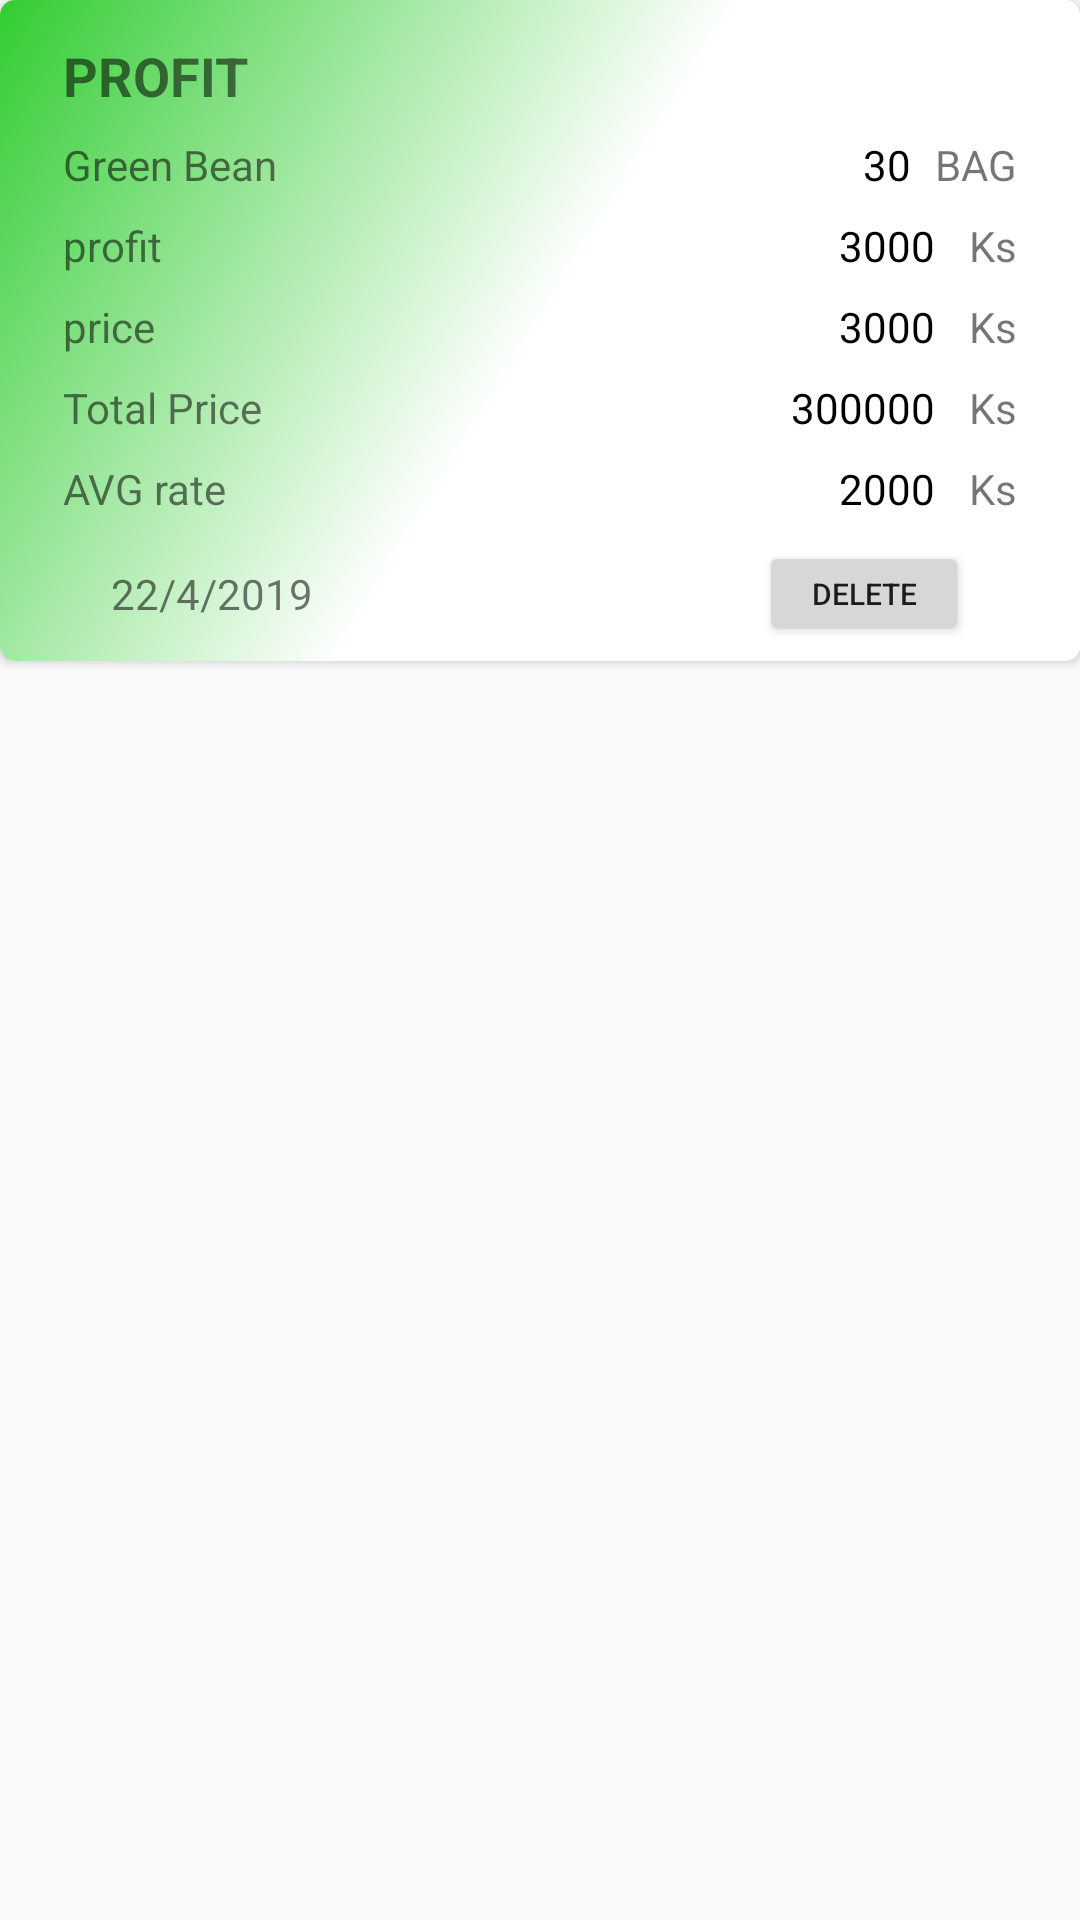

Write the Android layout XML for this screen, with the resource values it uses.
<!-- AndroidManifest.xml: application theme AppTheme -->
<!-- res/layout/card_user_sold.xml -->
<?xml version="1.0" encoding="utf-8"?>
<LinearLayout xmlns:android="http://schemas.android.com/apk/res/android"
    xmlns:app="http://schemas.android.com/apk/res-auto"
    xmlns:tools="http://schemas.android.com/tools"
    android:layout_width="match_parent"
    android:layout_height="wrap_content"
    android:layout_marginLeft="5dp"
    android:layout_marginTop="5dp"
    android:layout_marginRight="5dp"
    android:layout_marginBottom="3dp"
    android:orientation="vertical">

    <androidx.cardview.widget.CardView
        android:layout_width="match_parent"
        android:layout_height="wrap_content"
        app:cardCornerRadius="5dp">

        <androidx.constraintlayout.widget.ConstraintLayout
            android:layout_width="match_parent"
            android:layout_height="wrap_content"
            android:background="@drawable/bean_input_background"
            android:padding="5dp">

            <TextView
                android:id="@+id/id_title"
                android:layout_width="wrap_content"
                android:layout_height="wrap_content"
                android:layout_marginStart="16dp"
                android:layout_marginTop="8dp"
                android:text="PROFIT"
                android:textSize="18sp"
                android:textStyle="bold"
                app:layout_constraintStart_toStartOf="parent"
                app:layout_constraintTop_toTopOf="parent" />

            <TextView
                android:id="@+id/textView41"
                android:layout_width="wrap_content"
                android:layout_height="wrap_content"
                android:layout_marginTop="8dp"
                android:text="Green Bean"
                app:layout_constraintStart_toStartOf="@+id/id_title"
                app:layout_constraintTop_toBottomOf="@+id/id_title" />

            <TextView
                android:id="@+id/textView54"
                android:layout_width="wrap_content"
                android:layout_height="wrap_content"
                android:layout_marginEnd="16dp"
                android:text="BAG"
                app:layout_constraintEnd_toEndOf="parent"
                app:layout_constraintTop_toTopOf="@+id/textView41" />

            <TextView
                android:id="@+id/id_bag_count"
                android:layout_width="wrap_content"
                android:layout_height="wrap_content"
                android:layout_marginEnd="8dp"
                android:text="30"
                android:textColor="@android:color/black"
                app:layout_constraintEnd_toStartOf="@+id/textView54"
                app:layout_constraintTop_toTopOf="@+id/textView41" />

            <TextView
                android:id="@+id/id_profit_lbl"
                android:layout_width="wrap_content"
                android:layout_height="wrap_content"
                android:layout_marginTop="8dp"
                android:text="profit"
                app:layout_constraintStart_toStartOf="@+id/textView41"
                app:layout_constraintTop_toBottomOf="@+id/textView41" />

            <TextView
                android:id="@+id/id_profit"
                android:layout_width="wrap_content"
                android:layout_height="wrap_content"
                android:layout_marginEnd="8dp"
                android:text="3000 "
                android:textColor="@android:color/black"
                app:layout_constraintEnd_toStartOf="@+id/textView69"
                app:layout_constraintTop_toTopOf="@+id/id_profit_lbl" />

            <TextView
                android:id="@+id/textView61"
                android:layout_width="wrap_content"
                android:layout_height="wrap_content"
                android:layout_marginTop="8dp"
                android:text="price"
                app:layout_constraintStart_toStartOf="@+id/id_profit_lbl"
                app:layout_constraintTop_toBottomOf="@+id/id_profit_lbl" />

            <TextView
                android:id="@+id/id_price"
                android:layout_width="wrap_content"
                android:layout_height="wrap_content"
                android:layout_marginEnd="8dp"
                android:text="3000 "
                android:textColor="@android:color/black"
                app:layout_constraintEnd_toStartOf="@+id/textView70"
                app:layout_constraintTop_toTopOf="@+id/textView61" />

            <TextView
                android:id="@+id/textView63"
                android:layout_width="wrap_content"
                android:layout_height="wrap_content"
                android:layout_marginTop="8dp"
                android:text="Total Price"
                app:layout_constraintStart_toStartOf="@+id/textView61"
                app:layout_constraintTop_toBottomOf="@+id/textView61" />

            <TextView
                android:id="@+id/id_total_price"
                android:layout_width="wrap_content"
                android:layout_height="wrap_content"
                android:layout_marginEnd="8dp"
                android:text="300000 "
                android:textColor="@android:color/black"
                app:layout_constraintEnd_toStartOf="@+id/textView71"
                app:layout_constraintTop_toTopOf="@+id/textView63" />

            <TextView
                android:id="@+id/id_date"
                android:layout_width="wrap_content"
                android:layout_height="wrap_content"
                android:layout_marginStart="16dp"
                android:text="22/4/2019"
                app:layout_constraintBottom_toBottomOf="@+id/id_delete"
                app:layout_constraintStart_toStartOf="@+id/textView67"
                app:layout_constraintTop_toTopOf="@+id/id_delete" />

            <TextView
                android:id="@+id/textView67"
                android:layout_width="wrap_content"
                android:layout_height="wrap_content"
                android:layout_marginTop="8dp"
                android:text="AVG rate"
                app:layout_constraintStart_toStartOf="@+id/textView63"
                app:layout_constraintTop_toBottomOf="@+id/textView63" />

            <TextView
                android:id="@+id/id_avg_rate"
                android:layout_width="wrap_content"
                android:layout_height="wrap_content"
                android:layout_marginEnd="8dp"
                android:text="2000 "
                android:textColor="@android:color/black"
                app:layout_constraintEnd_toStartOf="@+id/textView72"
                app:layout_constraintTop_toTopOf="@+id/textView67" />

            <Button
                android:id="@+id/id_delete"
                android:layout_width="70dp"
                android:layout_height="35dp"
                android:layout_marginTop="8dp"
                android:layout_marginEnd="32dp"
                android:text="Delete"
                android:textSize="10sp"
                app:layout_constraintEnd_toEndOf="parent"
                app:layout_constraintTop_toBottomOf="@+id/id_avg_rate" />

            <TextView
                android:id="@+id/textView69"
                android:layout_width="wrap_content"
                android:layout_height="wrap_content"
                android:text="Ks"
                app:layout_constraintEnd_toEndOf="@+id/textView54"
                app:layout_constraintTop_toTopOf="@+id/id_profit" />

            <TextView
                android:id="@+id/textView70"
                android:layout_width="wrap_content"
                android:layout_height="wrap_content"
                android:text="Ks"
                app:layout_constraintEnd_toEndOf="@+id/textView69"
                app:layout_constraintTop_toTopOf="@+id/id_price" />

            <TextView
                android:id="@+id/textView71"
                android:layout_width="wrap_content"
                android:layout_height="wrap_content"
                android:text="Ks"
                app:layout_constraintEnd_toEndOf="@+id/textView70"
                app:layout_constraintTop_toTopOf="@+id/id_total_price" />

            <TextView
                android:id="@+id/textView72"
                android:layout_width="wrap_content"
                android:layout_height="wrap_content"
                android:text="Ks"
                app:layout_constraintEnd_toEndOf="@+id/textView71"
                app:layout_constraintTop_toTopOf="@+id/id_avg_rate" />
        </androidx.constraintlayout.widget.ConstraintLayout>
    </androidx.cardview.widget.CardView>
</LinearLayout>
<!-- resources referenced by this layout -->
<resources>
  <!-- drawable bean_input_background (drawable) -->
  <?xml version="1.0" encoding="utf-8"?>
  <shape xmlns:android="http://schemas.android.com/apk/res/android"
      android:shape="rectangle"
      >
      <gradient android:angle="135"
          android:startColor="#FFFFFF"
          android:centerColor="#FFFFFF"
          android:endColor="@color/myGreenColor"
          android:type="linear"></gradient>
  </shape>
  <style name="AppTheme" parent="Theme.AppCompat.Light.DarkActionBar">
          
          <item name="colorPrimary">@color/colorPrimary</item>
          <item name="colorPrimaryDark">@color/colorPrimaryDark</item>
          <item name="colorAccent">@color/colorAccent</item>
          <item name="android:windowAnimationStyle">@style/dialog_animation</item>
      </style>
  <color name="myGreenColor">#32cd32</color>
  <color name="colorPrimary">#32cd32</color>
  <color name="colorPrimaryDark">#32cd32</color>
  <color name="colorAccent">#32cd32</color>
  <style name="dialog_animation">
        <item name="android:windowEnterAnimation">@android:anim/fade_in</item>
           <item name="android:windowExitAnimation">@android:anim/fade_out</item>
       </style>
</resources>
